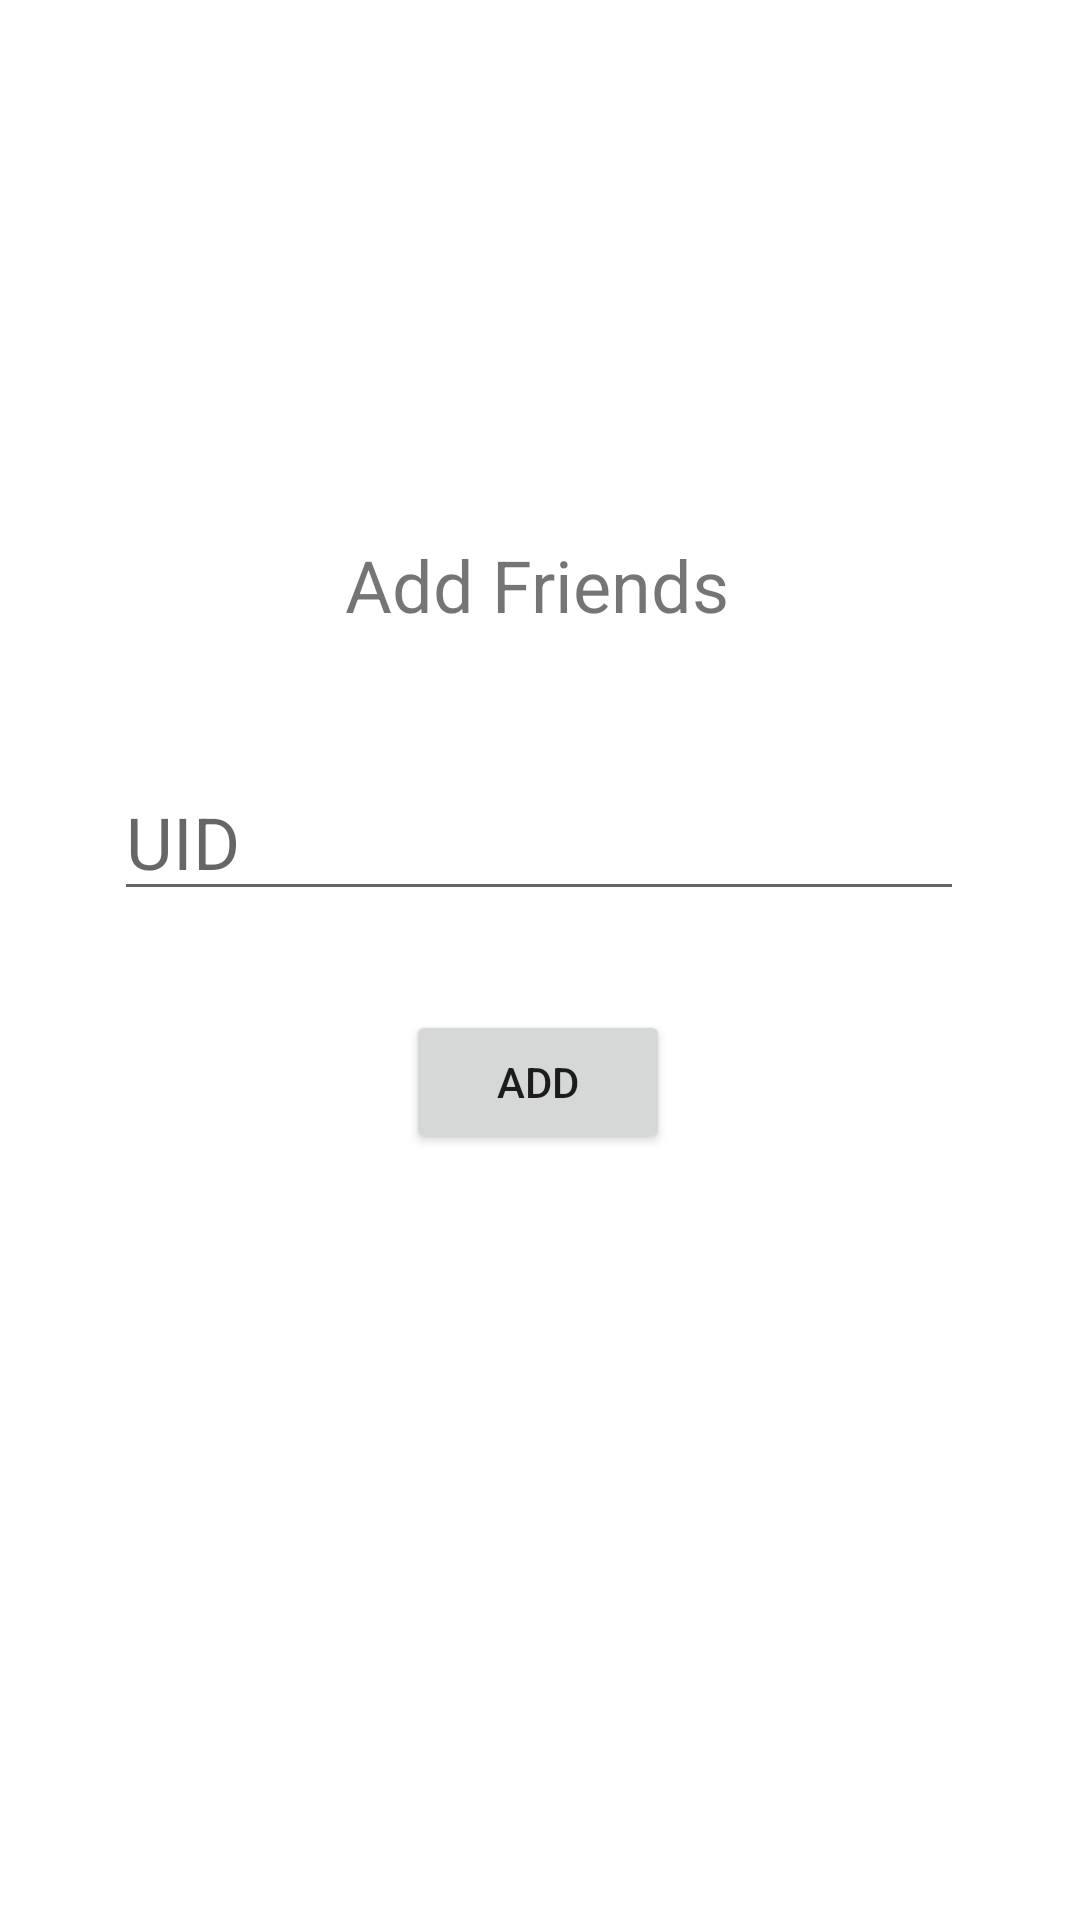

Reconstruct the res/layout file that produces this screen, plus the resources it refers to.
<!-- AndroidManifest.xml: application theme Theme.Cse110team2 -->
<!-- res/layout/activity_add_friends.xml -->
<?xml version="1.0" encoding="utf-8"?>
<androidx.constraintlayout.widget.ConstraintLayout xmlns:android="http://schemas.android.com/apk/res/android"
    xmlns:app="http://schemas.android.com/apk/res-auto"
    xmlns:tools="http://schemas.android.com/tools"
    android:layout_width="match_parent"
    android:layout_height="match_parent"
    tools:context=".AddFriendsActivity">

    <TextView
        android:id="@+id/ID"
        android:layout_width="wrap_content"
        android:layout_height="wrap_content"
        android:layout_marginStart="8dp"
        android:layout_marginTop="166dp"
        android:layout_marginEnd="9dp"
        android:layout_marginBottom="527dp"
        android:text="@string/your_id"
        android:textSize="24sp"
        app:layout_constraintBottom_toBottomOf="parent"
        app:layout_constraintEnd_toEndOf="parent"
        app:layout_constraintStart_toStartOf="parent"
        app:layout_constraintTop_toTopOf="parent" />
    <TextView
        android:id="@+id/AddFriends"
        android:layout_width="wrap_content"
        android:layout_height="wrap_content"
        android:text="@string/add_friends"
        android:textSize="24sp"
        app:layout_constraintBottom_toBottomOf="parent"
        app:layout_constraintEnd_toEndOf="parent"
        app:layout_constraintHorizontal_bias="0.497"
        app:layout_constraintStart_toStartOf="parent"
        app:layout_constraintTop_toBottomOf="@+id/ID"
        app:layout_constraintVertical_bias="0.114" />

    <EditText
        android:id="@+id/friendID"
        android:layout_width="wrap_content"
        android:layout_height="wrap_content"
        android:ems="10"
        android:textSize="24sp"
        android:hint="@string/uid"
        android:inputType="textPersonName"
        app:layout_constraintBottom_toBottomOf="parent"
        app:layout_constraintEnd_toEndOf="parent"
        app:layout_constraintHorizontal_bias="0.497"
        app:layout_constraintStart_toStartOf="parent"
        app:layout_constraintTop_toBottomOf="@+id/AddFriends"
        app:layout_constraintVertical_bias="0.114" />
    <Button
        android:id="@+id/add_btn"
        android:layout_width="wrap_content"
        android:layout_height="wrap_content"
        android:onClick="onAddBtnClicked"
        android:text="@string/add"
        app:layout_constraintBottom_toBottomOf="parent"
        app:layout_constraintEnd_toEndOf="parent"
        app:layout_constraintHorizontal_bias="0.497"
        app:layout_constraintStart_toStartOf="parent"
        app:layout_constraintTop_toBottomOf="@+id/friendID"
        app:layout_constraintVertical_bias="0.114" />



</androidx.constraintlayout.widget.ConstraintLayout>
<!-- resources referenced by this layout -->
<resources>
  <string name="add">ADD</string>
  <string name="add_friends">Add Friends</string>
  <string name="uid">UID</string>
  <string name="your_id">Your ID:</string>
  <style name="Theme.Cse110team2" parent="Theme.MaterialComponents.DayNight.DarkActionBar">
          
          <item name="colorPrimary">@color/purple_500</item>
          <item name="colorPrimaryVariant">@color/purple_700</item>
          <item name="colorOnPrimary">@color/white</item>
          
          <item name="colorSecondary">@color/teal_200</item>
          <item name="colorSecondaryVariant">@color/teal_700</item>
          <item name="colorOnSecondary">@color/black</item>
          
          <item name="android:statusBarColor">?attr/colorPrimaryVariant</item>
          
      </style>
  <!-- not gathered from this repository: default colours our renderer supplied (Android Studio template values) -->
  <color name="purple_500">#FF6200EE</color>
  <color name="purple_700">#FF3700B3</color>
  <color name="teal_200">#FF03DAC5</color>
  <color name="teal_700">#FF018786</color>
  <color name="black">#FF000000</color>
  <color name="white">#FFFFFFFF</color>
</resources>
